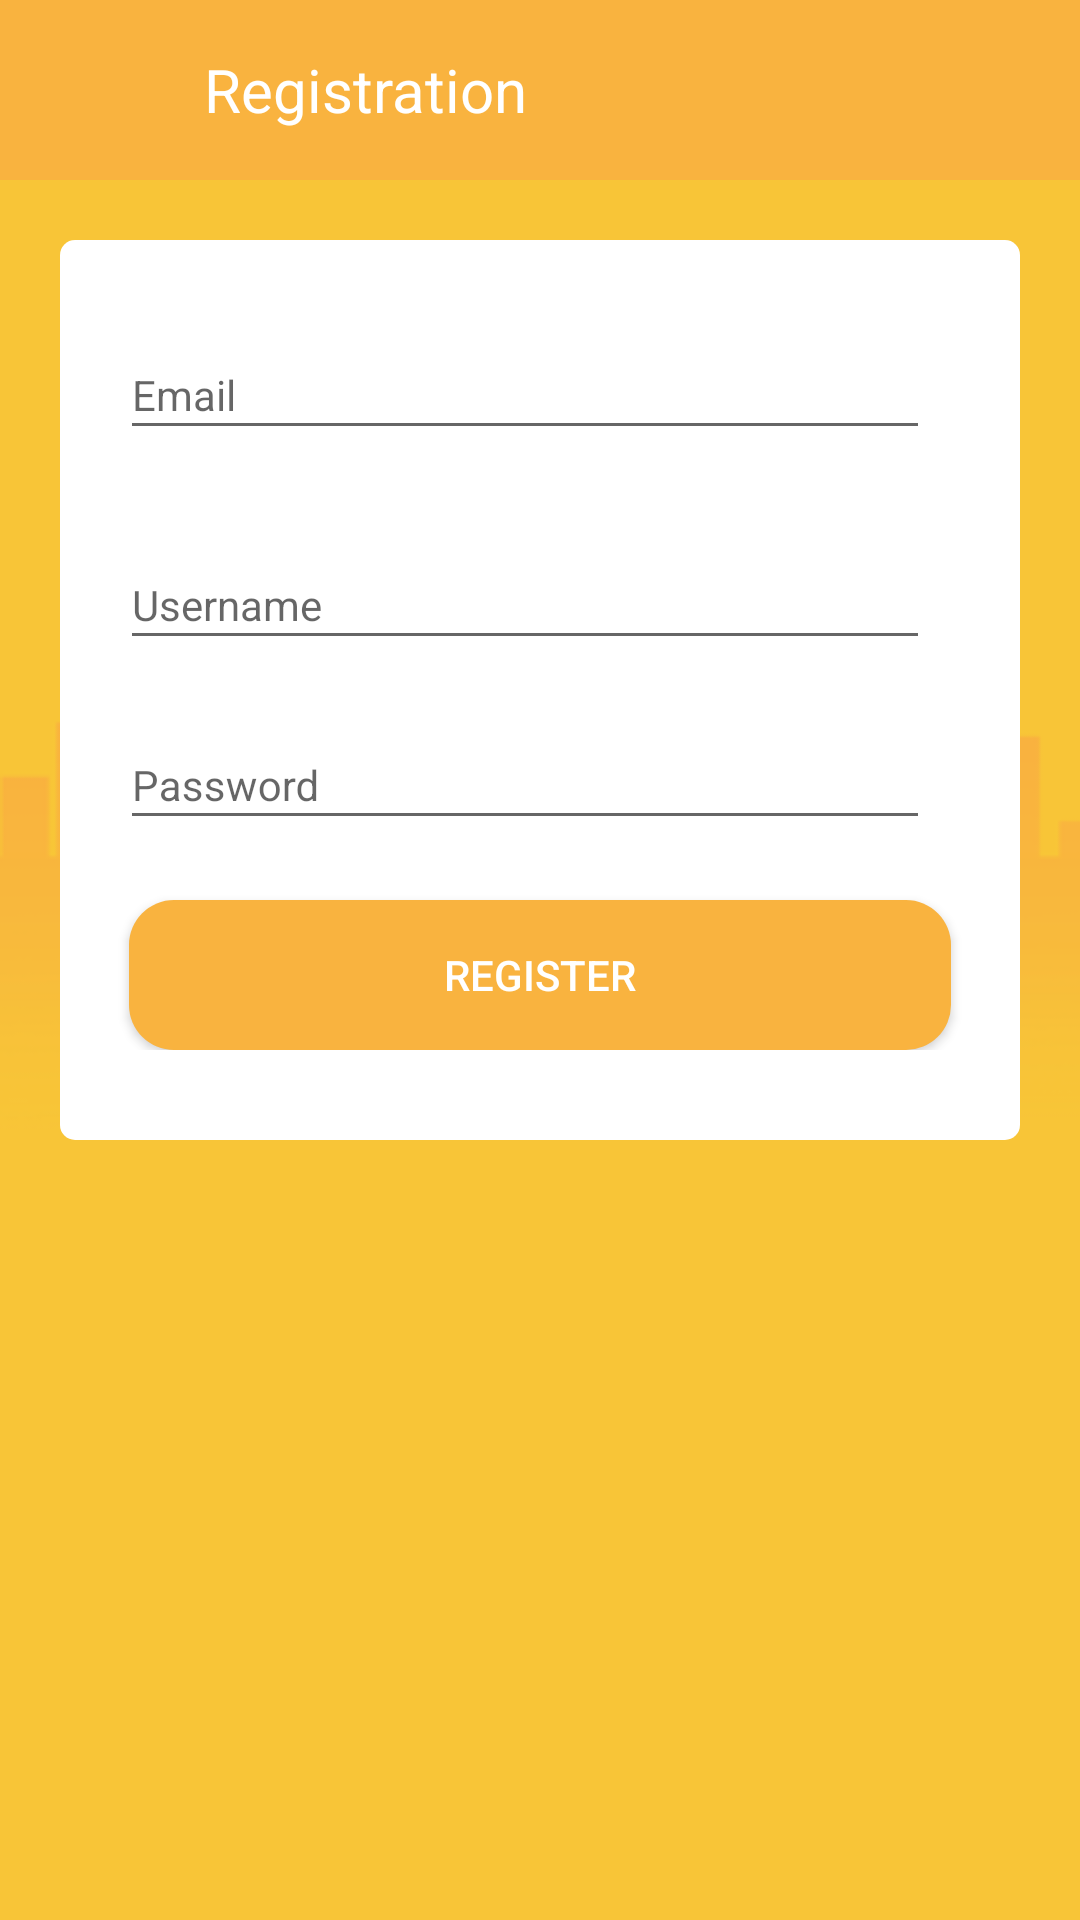

Reconstruct the res/layout file that produces this screen, plus the resources it refers to.
<!-- AndroidManifest.xml: application theme AppThemeNoActionBar -->
<!-- res/layout/activity_registration_second.xml -->
<?xml version="1.0" encoding="utf-8"?>
<LinearLayout xmlns:android="http://schemas.android.com/apk/res/android"
    xmlns:app="http://schemas.android.com/apk/res-auto"
    xmlns:tools="http://schemas.android.com/tools"
    android:layout_width="match_parent"
    android:layout_height="match_parent"
    android:orientation="vertical"
    tools:context=".Activity.RegistrationSecondActivity">

    <LinearLayout
        android:layout_width="match_parent"
        android:layout_height="60dp"
        android:background="@color/colorSpace"
        android:orientation="vertical">

        <LinearLayout
            android:layout_width="match_parent"
            android:layout_height="match_parent"
            android:gravity="center_vertical"
            android:orientation="horizontal">

            <ImageView
                android:id="@+id/imageView2"
                android:layout_width="30dp"
                android:layout_height="30dp"
                android:layout_marginLeft="8dp"
                app:srcCompat="@drawable/icon_back" />

            <TextView
                android:id="@+id/textView5"
                android:layout_width="match_parent"
                android:layout_height="wrap_content"
                android:layout_marginLeft="30dp"
                android:text="Registration"
                android:textColor="@android:color/white"
                android:textSize="20sp" />
        </LinearLayout>
    </LinearLayout>

    <LinearLayout
        android:layout_width="match_parent"
        android:layout_height="match_parent"
        android:background="@drawable/background_second"
        android:orientation="vertical">

        <LinearLayout
            android:id="@+id/linear_field"
            android:layout_width="match_parent"
            android:layout_height="wrap_content"
            android:layout_marginLeft="20dp"
            android:layout_marginTop="20dp"
            android:layout_marginRight="20dp"
            android:layout_marginBottom="20dp"
            android:background="@drawable/custom_linear_layout"
            android:orientation="vertical"
            android:paddingBottom="30dp">

            <LinearLayout
                android:layout_width="match_parent"
                android:layout_height="wrap_content"
                android:layout_marginLeft="20dp"
                android:layout_marginTop="20dp"
                android:layout_marginRight="20dp"
                android:orientation="vertical">

                <android.support.design.widget.TextInputLayout
                    android:id="@+id/till_email"
                    android:layout_width="match_parent"
                    android:layout_height="50dp">

                    <android.support.design.widget.TextInputEditText
                        android:id="@+id/et_email"
                        android:layout_width="match_parent"
                        android:layout_height="match_parent"
                        android:layout_marginRight="10dp"
                        android:hint="Email"
                        android:inputType="textEmailAddress"
                        android:textSize="14sp" />

                </android.support.design.widget.TextInputLayout>
            </LinearLayout>

            <LinearLayout
                android:layout_width="match_parent"
                android:layout_height="wrap_content"
                android:layout_marginLeft="20dp"
                android:layout_marginTop="20dp"
                android:layout_marginRight="20dp"
                android:orientation="vertical">

                <android.support.design.widget.TextInputLayout
                    android:id="@+id/till_username"
                    android:layout_width="match_parent"
                    android:layout_height="50dp">

                    <android.support.design.widget.TextInputEditText
                        android:id="@+id/et_username"
                        android:layout_width="match_parent"
                        android:layout_height="match_parent"
                        android:layout_marginRight="10dp"
                        android:hint="Username"
                        android:inputType="textEmailAddress"
                        android:textSize="14sp" />

                </android.support.design.widget.TextInputLayout>
            </LinearLayout>

            <LinearLayout
                android:layout_width="match_parent"
                android:layout_height="wrap_content"
                android:layout_marginLeft="20dp"
                android:layout_marginTop="10dp"
                android:layout_marginRight="20dp"
                android:orientation="vertical">

                <android.support.design.widget.TextInputLayout
                    android:id="@+id/till_password"
                    android:layout_width="match_parent"
                    android:layout_height="50dp">

                    <android.support.design.widget.TextInputEditText
                        android:id="@+id/ey_password"
                        android:layout_width="match_parent"
                        android:layout_height="match_parent"
                        android:layout_marginRight="10dp"
                        android:hint="Password"
                        android:inputType="textPassword"
                        android:textSize="14sp" />

                </android.support.design.widget.TextInputLayout>
            </LinearLayout>

            <LinearLayout
                android:layout_width="match_parent"
                android:layout_height="match_parent"
                android:orientation="vertical">

                <Button
                    android:id="@+id/button_register"
                    android:layout_width="match_parent"
                    android:layout_height="50dp"
                    android:layout_marginLeft="23dp"
                    android:layout_marginTop="20dp"
                    android:layout_marginRight="23dp"
                    android:background="@drawable/custom_button"
                    android:text="REGISTER"
                    android:textColor="@android:color/white" />
            </LinearLayout>

        </LinearLayout>
    </LinearLayout>
</LinearLayout>
<!-- resources referenced by this layout -->
<resources>
  <color name="colorSpace">#F9B33F</color>
  <!-- drawable background_second: png bitmap (drawable, 8833 bytes) -->
  <!-- drawable custom_button (drawable) -->
  <?xml version="1.0" encoding="utf-8"?>
  <shape xmlns:android= "http://schemas.android.com/apk/res/android" android:shape="rectangle">
      <gradient
          android:startColor="#F9B33F"
          android:endColor="#F9B33F"/>
      <corners
          android:radius="15dp"/>
  </shape>
  <!-- drawable custom_linear_layout (drawable) -->
  <?xml version="1.0" encoding="utf-8"?>
  <shape xmlns:android= "http://schemas.android.com/apk/res/android" android:shape="rectangle">
      <gradient
          android:startColor="#ffffff"
          android:endColor="#ffffff"/>
      <corners
          android:radius="5dp"/>
  </shape>
  <style name="AppThemeNoActionBar" parent="Theme.AppCompat.Light.NoActionBar">
          
          <item name="colorPrimary">@color/colorSpace</item>
          <item name="colorPrimaryDark">@color/colorSpace</item>
          <item name="colorAccent">@color/colorGray</item>
      </style>
  <color name="colorGray">#535353</color>
</resources>
